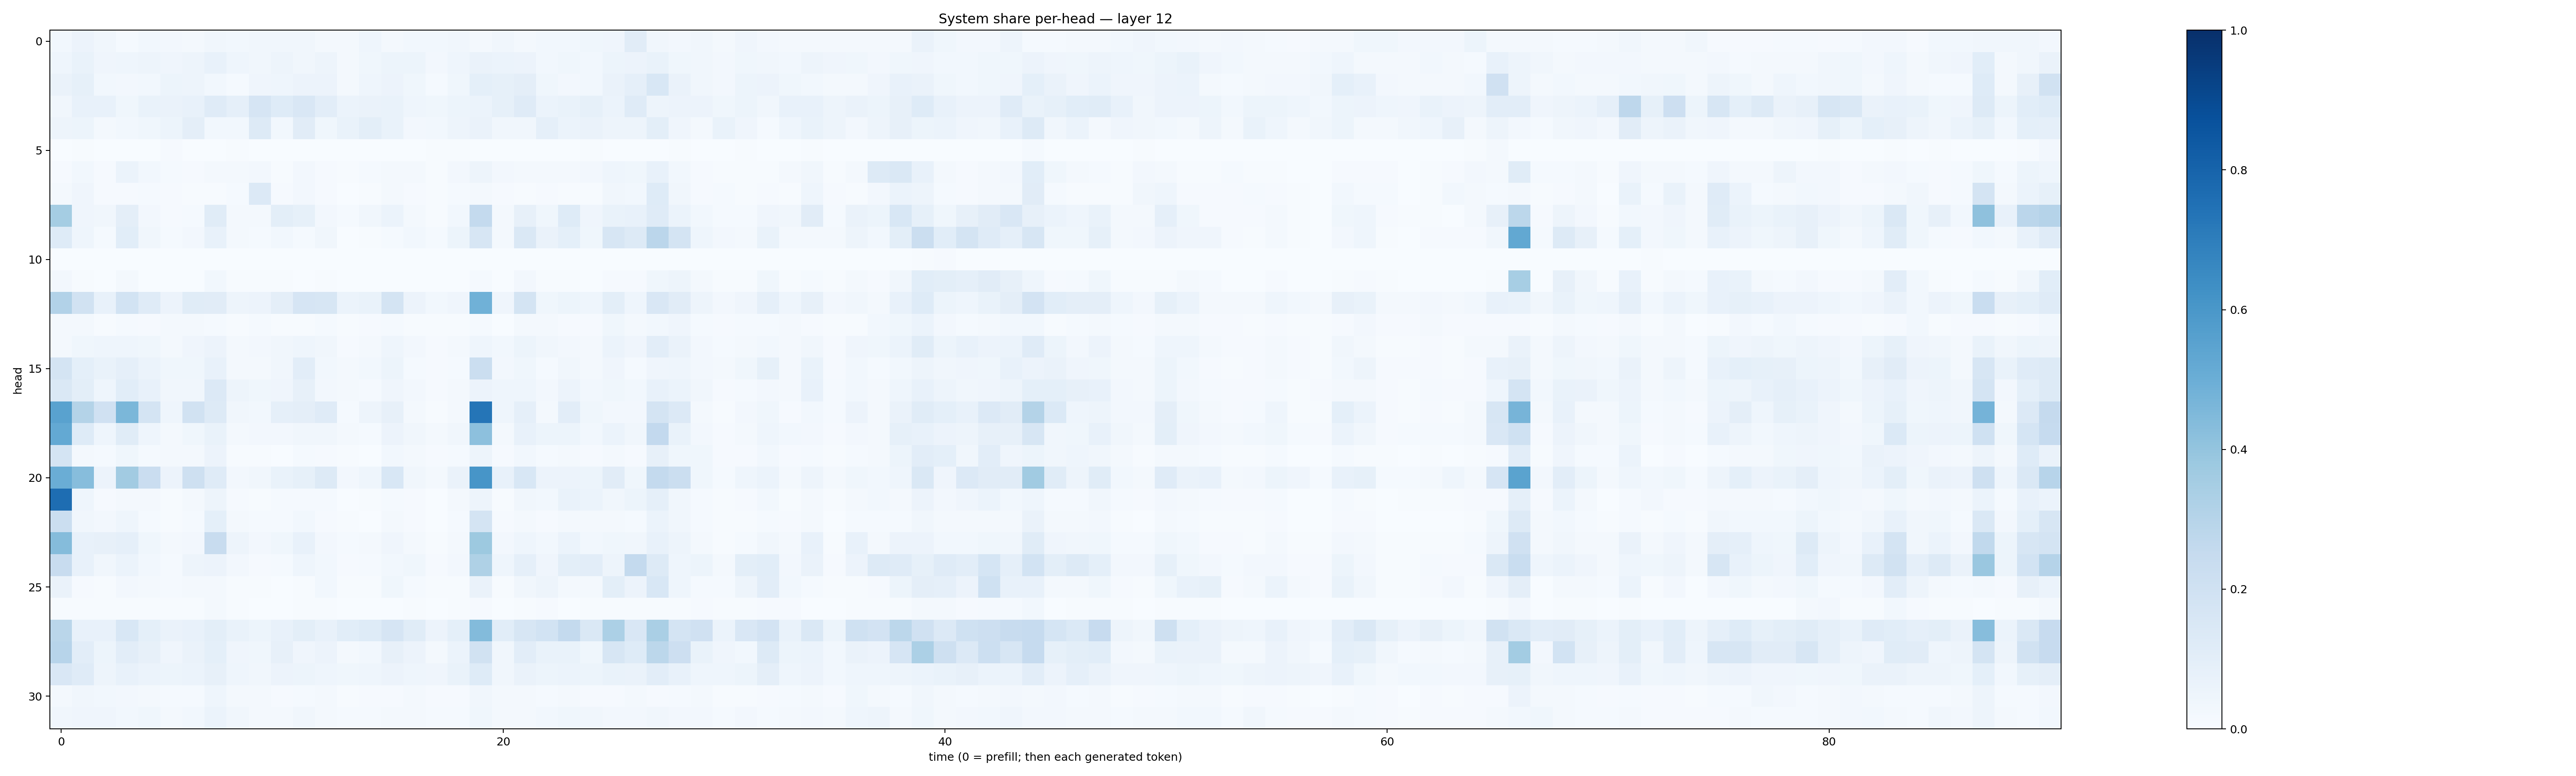

The table this chart was drawn from, first rows:
0.029907016, 0.05857616, 0.031644654, 0.013311574, 0.028404756, 0.02540213, 0.019189958, 0.033534504, 0.02740199, 0.03227592, 0.0340232, 0.03274924, 0.018253326, 0.017779242, 0.045371983, 0.021438038, 0.03093733, 0.03030771, 0.031906232, 0.016102169, 0.033275075, 0.017261049, 0.028440814, 0.03049496
0.04304, 0.06893, 0.03985, 0.04389, 0.05031, 0.03983, 0.04818, 0.07394, 0.04342, 0.032, 0.04981, 0.03467, 0.04902, 0.02153, 0.03734, 0.05407, 0.0533, 0.02665, 0.0458, 0.06587, 0.06211, 0.05675, 0.03047, 0.0371
0.06432, 0.08206, 0.02751, 0.02441, 0.03009, 0.05464, 0.04798, 0.02861, 0.0141, 0.0402, 0.04334, 0.05521, 0.05698, 0.01707, 0.04662, 0.05652, 0.03791, 0.01379, 0.03868, 0.09288, 0.08302, 0.09592, 0.03605, 0.02645
0.03434, 0.07225, 0.07479, 0.03666, 0.06948, 0.0661, 0.07056, 0.1181, 0.08687, 0.1651, 0.1249, 0.152, 0.1048, 0.06005, 0.06301, 0.06969, 0.04405, 0.03905, 0.0513, 0.06033, 0.08567, 0.1175, 0.05867, 0.06901
0.0476, 0.05278, 0.01563, 0.03, 0.03705, 0.05164, 0.09558, 0.02981, 0.02886, 0.1317, 0.03124, 0.1117, 0.03766, 0.06772, 0.09853, 0.0694, 0.02709, 0.03068, 0.0496, 0.06364, 0.03511, 0.03252, 0.08629, 0.05948
0.0004325, 0.007186, 0.001357, 0.002481, 0.001094, 0.008214, 0.000834, 0.001086, 0.003956, 0.003042, 0.001374, 0.002518, 0.001063, 0.0009041, 0.001629, 0.0004769, 0.0001839, 0.003994, 0.003975, 0.003886, 0.001804, 0.0004866, 0.001729, 0.0005682
0.009137, 0.02982, 0.01006, 0.05941, 0.02816, 0.01186, 0.009626, 0.01578, 0.02007, 0.02353, 0.005636, 0.0238, 0.009357, 0.004831, 0.0118, 0.01787, 0.01649, 0.005125, 0.02469, 0.04726, 0.02347, 0.01637, 0.01824, 0.02034
0.02028, 0.04019, 0.008099, 0.0104, 0.01429, 0.008244, 0.005301, 0.005962, 0.01311, 0.1342, 0.01063, 0.02406, 0.009633, 0.003724, 0.005462, 0.02107, 0.008853, 0.005405, 0.01465, 0.0201, 0.007971, 0.006346, 0.009998, 0.005136
0.3518, 0.04145, 0.03427, 0.09488, 0.02571, 0.009974, 0.01524, 0.1172, 0.01797, 0.023, 0.09886, 0.08573, 0.02613, 0.01308, 0.03486, 0.06141, 0.02335, 0.006704, 0.02902, 0.2541, 0.02068, 0.0813, 0.0373, 0.1218
0.1223, 0.04412, 0.01387, 0.1076, 0.03494, 0.01322, 0.02355, 0.07108, 0.01731, 0.01187, 0.03025, 0.01205, 0.03181, 0.002253, 0.005991, 0.01366, 0.02744, 0.01198, 0.05342, 0.1614, 0.01721, 0.1413, 0.06437, 0.09259
0.0003376, 0.0009575, 0.0005105, 0.0005329, 0.0007695, 0.0008407, 0.0005022, 0.003251, 0.0005113, 0.0007003, 0.0004145, 0.0004395, 0.0007081, 9.354646e-05, 8.163241e-05, 0.0002204, 0.0007742, 0.000147, 0.0004457, 0.0002798, 0.000167, 0.0004409, 0.0008706, 0.0002294
0.02516, 0.006639, 0.002354, 0.01909, 0.003015, 0.003263, 0.002512, 0.02752, 0.004818, 0.005273, 0.005889, 0.002409, 0.005109, 0.0003116, 0.002319, 0.001947, 0.002651, 0.001756, 0.002383, 0.0137, 0.002089, 0.02625, 0.005133, 0.007181
0.3094, 0.1949, 0.07104, 0.1842, 0.1197, 0.05544, 0.1141, 0.1114, 0.04982, 0.0563, 0.09554, 0.1669, 0.1623, 0.05923, 0.0675, 0.1788, 0.05496, 0.0284, 0.04203, 0.4859, 0.04106, 0.1794, 0.0362, 0.05372
0.01568, 0.0162, 0.003937, 0.01555, 0.01066, 0.01564, 0.01784, 0.01392, 0.004316, 0.0121, 0.006551, 0.007316, 0.01208, 0.003939, 0.008501, 0.0122, 0.007715, 0.006019, 0.006394, 0.01411, 0.003776, 0.02317, 0.01952, 0.008935
0.01619, 0.03761, 0.04617, 0.04495, 0.03682, 0.02061, 0.04289, 0.05478, 0.02328, 0.02386, 0.03347, 0.04422, 0.03421, 0.01106, 0.01921, 0.04445, 0.02633, 0.009355, 0.02307, 0.04575, 0.02762, 0.05324, 0.03227, 0.02636
0.1767, 0.09186, 0.06843, 0.08617, 0.06223, 0.03787, 0.03837, 0.07041, 0.02151, 0.02225, 0.03125, 0.1044, 0.02819, 0.01563, 0.02983, 0.05167, 0.01519, 0.008024, 0.01297, 0.2234, 0.02715, 0.03585, 0.01541, 0.03222
0.1409, 0.09909, 0.04684, 0.108, 0.07276, 0.03259, 0.03504, 0.1358, 0.04722, 0.03803, 0.04162, 0.07982, 0.02729, 0.01977, 0.01557, 0.04257, 0.02585, 0.01062, 0.02001, 0.05724, 0.0436, 0.0455, 0.02376, 0.05697
0.5521, 0.3054, 0.1968, 0.4606, 0.1763, 0.04483, 0.1935, 0.1259, 0.03477, 0.03068, 0.08613, 0.09685, 0.1201, 0.01297, 0.05003, 0.08036, 0.01705, 0.006249, 0.01783, 0.7305, 0.04508, 0.08681, 0.02314, 0.1024
0.5214, 0.1247, 0.04441, 0.116, 0.0439, 0.02148, 0.03703, 0.06938, 0.02159, 0.02652, 0.02568, 0.03409, 0.03325, 0.01657, 0.01521, 0.05768, 0.03407, 0.01644, 0.03379, 0.4142, 0.02023, 0.07533, 0.05195, 0.05213
0.1743, 0.02323, 0.013, 0.03716, 0.01437, 0.01843, 0.01894, 0.05683, 0.006598, 0.007316, 0.003741, 0.01447, 0.008892, 0.006487, 0.003698, 0.03015, 0.01832, 0.0102, 0.01421, 0.04826, 0.01033, 0.03081, 0.01478, 0.01573
0.501, 0.4301, 0.05829, 0.3616, 0.23, 0.05593, 0.2076, 0.1178, 0.02564, 0.03206, 0.06705, 0.08508, 0.1263, 0.02534, 0.04596, 0.1553, 0.03144, 0.01913, 0.06284, 0.6087, 0.07669, 0.1538, 0.05649, 0.05527
0.7623, 0.04363, 0.009059, 0.02258, 0.02159, 0.006654, 0.01621, 0.04873, 0.00939, 0.007633, 0.01197, 0.01538, 0.01437, 0.003715, 0.006619, 0.01258, 0.01009, 0.003689, 0.01924, 0.04926, 0.006427, 0.03512, 0.03094, 0.06724
0.2251, 0.03268, 0.02463, 0.04472, 0.0134, 0.006764, 0.01498, 0.09198, 0.0188, 0.0122, 0.0147, 0.03008, 0.01161, 0.004127, 0.003649, 0.02111, 0.009043, 0.003747, 0.01218, 0.1763, 0.01044, 0.022, 0.0115, 0.0209
0.4345, 0.07682, 0.07868, 0.08665, 0.03577, 0.01704, 0.02587, 0.2399, 0.04989, 0.02408, 0.03818, 0.07413, 0.02428, 0.01467, 0.02326, 0.04158, 0.02059, 0.007157, 0.02088, 0.3758, 0.02711, 0.04652, 0.02873, 0.0604
0.2406, 0.07061, 0.03361, 0.0588, 0.02735, 0.01557, 0.04859, 0.05613, 0.02573, 0.01007, 0.01513, 0.04373, 0.02762, 0.009363, 0.01305, 0.02967, 0.03635, 0.008901, 0.02734, 0.3215, 0.04617, 0.08627, 0.04205, 0.1003
0.06343, 0.008831, 0.005887, 0.02696, 0.02154, 0.01223, 0.01576, 0.01979, 0.007796, 0.004401, 0.003541, 0.006021, 0.03091, 0.005461, 0.007189, 0.03579, 0.01492, 0.005483, 0.005275, 0.06521, 0.007686, 0.03176, 0.04943, 0.02106
0.004068, 0.004728, 0.004287, 0.007173, 0.003937, 0.00466, 0.00691, 0.02023, 0.006275, 0.003122, 0.002427, 0.005145, 0.003959, 0.0009285, 0.001323, 0.003658, 0.006391, 0.003054, 0.004408, 0.01043, 0.002104, 0.005511, 0.008815, 0.003462
0.2854, 0.07051, 0.07766, 0.1539, 0.09283, 0.06392, 0.07668, 0.09847, 0.06768, 0.0539, 0.07121, 0.1009, 0.07296, 0.1059, 0.1238, 0.1657, 0.1155, 0.05627, 0.09324, 0.4385, 0.1087, 0.1621, 0.1868, 0.2548
0.2941, 0.1045, 0.05194, 0.1019, 0.08003, 0.04208, 0.06258, 0.09135, 0.04221, 0.03857, 0.08028, 0.04228, 0.05747, 0.01702, 0.02796, 0.07991, 0.05744, 0.02223, 0.06205, 0.1928, 0.03429, 0.1025, 0.06645, 0.06822
0.1516, 0.1176, 0.05052, 0.07476, 0.0619, 0.05079, 0.06008, 0.07852, 0.0452, 0.03485, 0.05715, 0.05412, 0.04676, 0.03759, 0.04306, 0.05515, 0.04526, 0.03968, 0.06889, 0.1238, 0.03421, 0.06618, 0.05412, 0.05958
0.02098, 0.03327, 0.02982, 0.02688, 0.02021, 0.01317, 0.01517, 0.04598, 0.0194, 0.02337, 0.01057, 0.01267, 0.01574, 0.007617, 0.009425, 0.01017, 0.01912, 0.009072, 0.01088, 0.03152, 0.01744, 0.02172, 0.0125, 0.02006
0.03182, 0.03982, 0.03965, 0.02926, 0.03536, 0.02316, 0.02847, 0.05977, 0.03271, 0.01869, 0.01959, 0.03261, 0.02244, 0.01393, 0.01454, 0.01712, 0.01786, 0.0134, 0.01318, 0.03876, 0.02116, 0.02145, 0.03107, 0.0379
